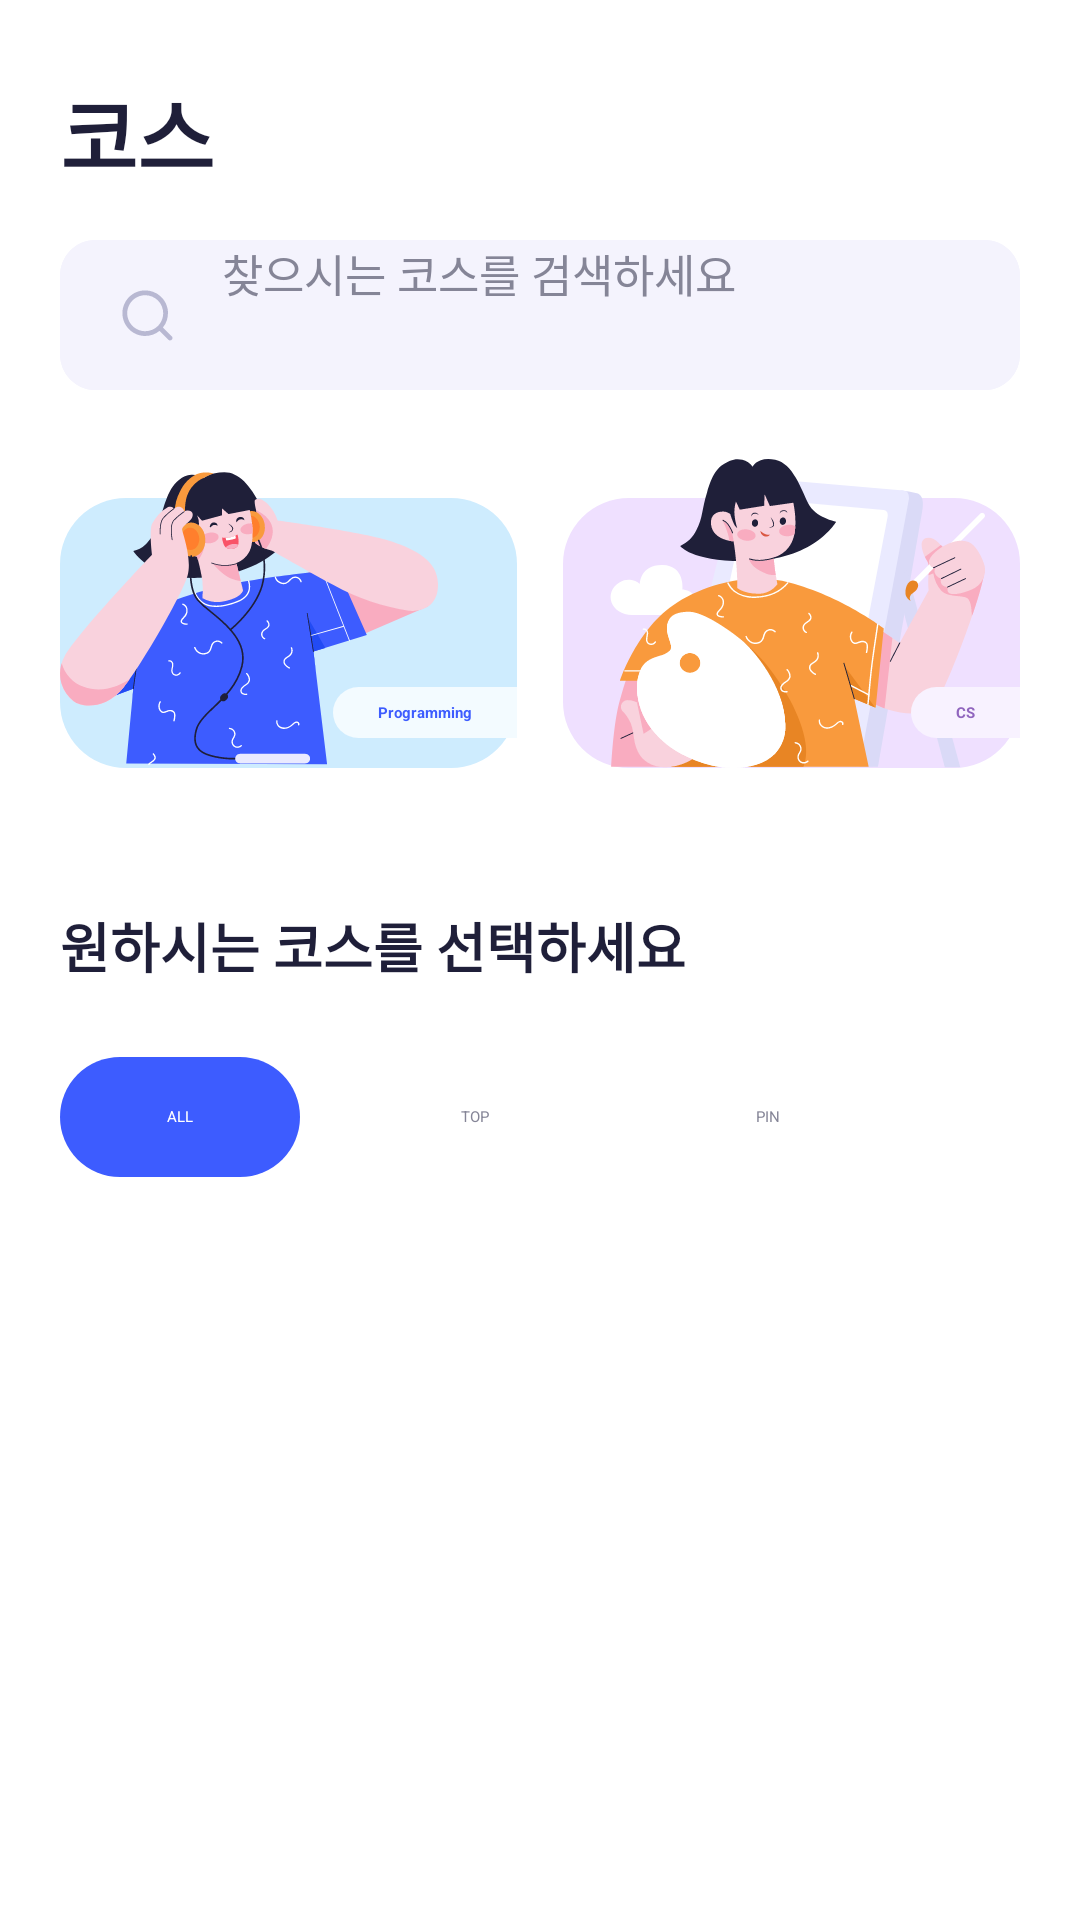

Reconstruct the res/layout file that produces this screen, plus the resources it refers to.
<!-- AndroidManifest.xml: application theme Theme.DevelopmentWords -->
<!-- res/layout/fragment_course.xml -->
<?xml version="1.0" encoding="utf-8"?>
<ScrollView
    xmlns:android="http://schemas.android.com/apk/res/android"
    android:layout_width="match_parent"
    android:layout_height="match_parent"
    xmlns:tools="http://schemas.android.com/tools"
    xmlns:app="http://schemas.android.com/apk/res-auto"
    tools:context=".course.CourseFragment">

    <androidx.constraintlayout.widget.ConstraintLayout
        android:layout_width="match_parent"
        android:layout_height="wrap_content">

        <TextView
            android:id="@+id/textView"
            android:layout_width="wrap_content"
            android:layout_height="wrap_content"
            android:layout_marginStart="20dp"
            android:layout_marginTop="24dp"
            android:text="코스"
            android:textColor="@color/primary_text_color"
            android:textSize="28sp"
            android:textStyle="bold"
            app:layout_constraintStart_toStartOf="parent"
            app:layout_constraintTop_toTopOf="parent" />

        <androidx.constraintlayout.widget.ConstraintLayout
            android:id="@+id/constraintLayout2"
            android:layout_width="match_parent"
            android:layout_height="50dp"
            android:layout_marginHorizontal="20dp"
            android:layout_marginTop="15dp"
            android:background="@drawable/text_input_box"
            android:backgroundTint="#F4F3FD"
            app:layout_constraintEnd_toEndOf="parent"
            app:layout_constraintStart_toStartOf="parent"
            app:layout_constraintTop_toBottomOf="@+id/textView">

            <ImageView
                android:id="@+id/imageView12"
                android:layout_width="18dp"
                android:layout_height="18dp"
                android:layout_marginStart="20dp"
                android:src="@drawable/search_icon"
                app:layout_constraintBottom_toBottomOf="parent"
                app:layout_constraintStart_toStartOf="parent"
                app:layout_constraintTop_toTopOf="parent" />

            <EditText
                android:id="@+id/search_area"
                android:layout_width="270dp"
                android:layout_height="match_parent"
                android:layout_marginStart="16dp"
                android:background="@null"
                android:hint="찾으시는 코스를 검색하세요"
                android:inputType="text"
                android:textColor="@color/primary_text_color"
                android:textColorHint="@color/text_color"
                android:textSize="15sp"
                app:layout_constraintBottom_toBottomOf="parent"
                app:layout_constraintStart_toEndOf="@+id/imageView12"
                app:layout_constraintTop_toTopOf="parent" />


        </androidx.constraintlayout.widget.ConstraintLayout>

        <LinearLayout
            android:id="@+id/linearLayout3"
            android:layout_width="match_parent"
            android:layout_height="wrap_content"
            android:layout_marginHorizontal="20dp"
            android:layout_marginTop="16dp"
            android:gravity="bottom"
            android:orientation="horizontal"
            app:layout_constraintEnd_toEndOf="parent"
            app:layout_constraintStart_toStartOf="parent"
            app:layout_constraintTop_toBottomOf="@+id/constraintLayout2">

            <FrameLayout
                android:layout_width="0dp"
                android:layout_height="wrap_content"
                android:layout_marginEnd="7.5dp"
                android:layout_weight="1">

                <androidx.constraintlayout.widget.ConstraintLayout
                    android:layout_width="match_parent"
                    android:layout_height="90dp"
                    android:layout_gravity="bottom"
                    android:background="@drawable/round_main_banner">

                </androidx.constraintlayout.widget.ConstraintLayout>


                <ImageView
                    android:layout_width="wrap_content"
                    android:layout_height="wrap_content"
                    android:layout_gravity="bottom"
                    android:src="@drawable/human6" />


                <TextView
                    android:layout_gravity="end|bottom"
                    android:layout_width="wrap_content"
                    android:layout_height="wrap_content"
                    android:layout_marginBottom="10dp"
                    android:background="@drawable/round_text_background"
                    android:backgroundTint="#F3FBFF"
                    android:paddingHorizontal="15dp"
                    android:paddingVertical="5dp"
                    android:text="Programming"
                    android:textColor="@color/point_color"
                    android:textStyle="bold" />


            </FrameLayout>

            <FrameLayout
                android:layout_width="0dp"
                android:layout_height="110dp"
                android:layout_marginStart="7.5dp"
                android:layout_weight="1">

                <androidx.constraintlayout.widget.ConstraintLayout
                    android:layout_width="match_parent"
                    android:layout_height="90dp"
                    android:layout_gravity="bottom"
                    android:background="@drawable/round_sub_banner">

                </androidx.constraintlayout.widget.ConstraintLayout>

                <ImageView
                    android:layout_width="wrap_content"
                    android:layout_height="wrap_content"
                    android:layout_gravity="bottom"
                    android:src="@drawable/human7" />

                <TextView
                    android:layout_gravity="end|bottom"
                    android:layout_width="wrap_content"
                    android:layout_height="wrap_content"
                    android:layout_marginBottom="10dp"
                    android:background="@drawable/round_text_background"
                    android:backgroundTint="#F8F2FF"
                    android:paddingHorizontal="15dp"
                    android:paddingVertical="5dp"
                    android:text="CS"
                    android:textColor="#9065BE"
                    android:textStyle="bold"/>


            </FrameLayout>


        </LinearLayout>

        <LinearLayout
            android:id="@+id/linearLayout4"
            android:layout_width="match_parent"
            android:layout_height="wrap_content"
            android:layout_marginHorizontal="20dp"
            android:layout_marginTop="46dp"
            android:orientation="vertical"
            app:layout_constraintEnd_toEndOf="parent"
            app:layout_constraintStart_toStartOf="parent"
            app:layout_constraintTop_toBottomOf="@+id/linearLayout3">

            <TextView
                android:textStyle="bold"
                android:layout_width="wrap_content"
                android:layout_height="wrap_content"
                android:text="원하시는 코스를 선택하세요"
                android:textColor="@color/primary_text_color"
                android:textSize="18sp" />

            <LinearLayout
                android:layout_width="match_parent"
                android:layout_height="wrap_content"
                android:layout_marginTop="16dp">

                <LinearLayout
                    android:id="@+id/all_button"
                    android:paddingVertical="8dp"
                    android:layout_marginEnd="18dp"
                    android:layout_width="80dp"
                    android:layout_height="60dp">

                    <TextView
                        android:id="@+id/all_background"
                        android:layout_width="80dp"
                        android:layout_height="40dp"
                        android:background="@drawable/round_main_banner"
                        android:backgroundTint="@color/point_color"
                        android:gravity="center"
                        android:text="ALL"
                        android:textColor="@color/white" />

                </LinearLayout>

                <LinearLayout
                    android:id="@+id/top_button"
                    android:paddingVertical="8dp"
                    android:layout_marginEnd="18dp"
                    android:layout_width="80dp"
                    android:layout_height="60dp">

                    <TextView
                        android:id="@+id/top_background"
                        android:layout_width="80dp"
                        android:layout_height="40dp"
                        android:gravity="center"
                        android:text="TOP"
                        android:textColor="@color/text_color" />

                </LinearLayout>

                <LinearLayout
                    android:id="@+id/pin_button"
                    android:paddingVertical="8dp"
                    android:layout_marginEnd="18dp"
                    android:layout_width="80dp"
                    android:layout_height="60dp">

                    <TextView
                        android:id="@+id/pin_background"
                        android:layout_width="80dp"
                        android:layout_height="40dp"
                        android:gravity="center"
                        android:text="PIN"
                        android:textColor="@color/text_color" />

                </LinearLayout>

            </LinearLayout>

        </LinearLayout>

        <RelativeLayout
            app:layout_constraintBottom_toBottomOf="parent"
            app:layout_constraintEnd_toEndOf="parent"
            app:layout_constraintStart_toStartOf="parent"
            app:layout_constraintTop_toBottomOf="@+id/linearLayout4"
            android:layout_width="match_parent"
            android:layout_height="wrap_content">

            <androidx.recyclerview.widget.RecyclerView
                android:id="@+id/course_list"
                tools:listitem="@layout/course_item"
                android:layout_width="match_parent"
                android:layout_height="wrap_content"
                android:layout_marginTop="24dp"
                android:nestedScrollingEnabled="false" />

        </RelativeLayout>


    </androidx.constraintlayout.widget.ConstraintLayout>


</ScrollView>
<!-- res/layout/course_item.xml (included above) -->
<?xml version="1.0" encoding="utf-8"?>
<androidx.cardview.widget.CardView xmlns:android="http://schemas.android.com/apk/res/android"
    xmlns:app="http://schemas.android.com/apk/res-auto"
    android:layout_marginStart="20dp"
    android:layout_marginEnd="20dp"
    android:layout_marginBottom="20dp"
    app:cardCornerRadius="10dp"
    android:layout_width="match_parent"
    android:layout_height="wrap_content">

    <LinearLayout
        android:id="@+id/course_box"
        android:background="@color/white"
        android:orientation="vertical"
        android:padding="20dp"
        android:layout_width="match_parent"
        android:layout_height="wrap_content">

        <TextView
            android:id="@+id/title_text"
            android:textSize="20sp"
            android:textStyle="bold"
            android:textColor="@color/primary_text_color"
            android:text="프로그래밍 코스 초보자"
            android:layout_width="wrap_content"
            android:layout_height="wrap_content"/>

        <LinearLayout
            android:layout_marginTop="12dp"
            android:layout_width="match_parent"
            android:layout_height="wrap_content">

            <TextView
                android:layout_gravity="center"
                android:id="@+id/level_text"
                android:layout_width="wrap_content"
                android:layout_height="match_parent"
                android:text="쉬움"
                android:textColor="@color/point_color"
                android:textSize="20sp"
                android:textStyle="bold" />

            <TextView
                android:id="@+id/word_count_text"
                android:layout_marginStart="10dp"
                android:layout_gravity="center"
                android:paddingHorizontal="10dp"
                android:paddingVertical="3dp"
                android:background="@drawable/round_main_banner"
                android:backgroundTint="#FFEBF0"
                android:textSize="14sp"
                android:textStyle="bold"
                android:textColor="#FF6905"
                android:text="단어 22개"
                android:layout_width="wrap_content"
                android:layout_height="wrap_content"/>


        </LinearLayout>

        <TextView
            android:id="@+id/update_date_text"
            android:layout_marginTop="12dp"
            android:textSize="14sp"
            android:textStyle="bold"
            android:textColor="#B8B8D2"
            android:text="최종 업데이트 2023년 5월 14일"
            android:layout_width="wrap_content"
            android:layout_height="wrap_content"/>

    </LinearLayout>

</androidx.cardview.widget.CardView>
<!-- resources referenced by this layout -->
<resources>
  <color name="point_color">#3D5CFF</color>
  <color name="primary_text_color">#1F1F39</color>
  <color name="text_color">#858597</color>
  <color name="white">#FFFFFFFF</color>
  <!-- drawable round_main_banner (drawable) -->
  <?xml version="1.0" encoding="utf-8"?>
  <shape xmlns:android="http://schemas.android.com/apk/res/android">
      <solid android:color="#CEECFE"/>
  
      <corners
          android:topLeftRadius="22dp"
          android:topRightRadius="22dp"
          android:bottomLeftRadius="22dp"
          android:bottomRightRadius="22dp"/>
  </shape>
  <!-- drawable round_sub_banner (drawable) -->
  <?xml version="1.0" encoding="utf-8"?>
  <shape xmlns:android="http://schemas.android.com/apk/res/android">
      <solid android:color="#EFE0FF"/>
  
      <corners
          android:topLeftRadius="22dp"
          android:topRightRadius="22dp"
          android:bottomLeftRadius="22dp"
          android:bottomRightRadius="22dp"/>
  </shape>
  <!-- drawable round_text_background (drawable) -->
  <?xml version="1.0" encoding="utf-8"?>
  <shape xmlns:android="http://schemas.android.com/apk/res/android">
      <solid android:color="@color/white"/>
  
      <corners
          android:topLeftRadius="58dp"
          android:bottomLeftRadius="58dp"/>
  </shape>
  <!-- drawable text_input_box (drawable) -->
  <vector xmlns:android="http://schemas.android.com/apk/res/android"
      android:width="327dp"
      android:height="50dp"
      android:viewportWidth="327"
      android:viewportHeight="50">
    <path
        android:pathData="M315,0H12C5.37,0 0,5.37 0,12V38C0,44.63 5.37,50 12,50H315C321.63,50 327,44.63 327,38V12C327,5.37 321.63,0 315,0Z"
        android:fillColor="#ffffff"/>
    <path
        android:pathData="M315,0.25H12C5.51,0.25 0.25,5.51 0.25,12V38C0.25,44.49 5.51,49.75 12,49.75H315C321.49,49.75 326.75,44.49 326.75,38V12C326.75,5.51 321.49,0.25 315,0.25Z"
        android:strokeWidth="0.5"
        android:fillColor="#00000000"
        android:strokeColor="#B8B8D2"/>
  </vector>
  <style name="Theme.DevelopmentWords" parent="Theme.MaterialComponents.DayNight.DarkActionBar">
          
          <item name="windowNoTitle">true</item>
          <item name="colorPrimary">@color/purple_500</item>
          <item name="colorPrimaryVariant">@color/purple_700</item>
          <item name="colorOnPrimary">@color/white</item>
          
          <item name="colorSecondary">@color/teal_200</item>
          <item name="colorSecondaryVariant">@color/teal_700</item>
          <item name="colorOnSecondary">@color/black</item>
          
          <item name="android:statusBarColor">@color/point_color</item>
          
      </style>
  <color name="purple_500">#FF6200EE</color>
  <color name="purple_700">#FF3700B3</color>
  <color name="teal_200">#FF03DAC5</color>
  <color name="teal_700">#FF018786</color>
  <color name="black">#FF000000</color>
</resources>
